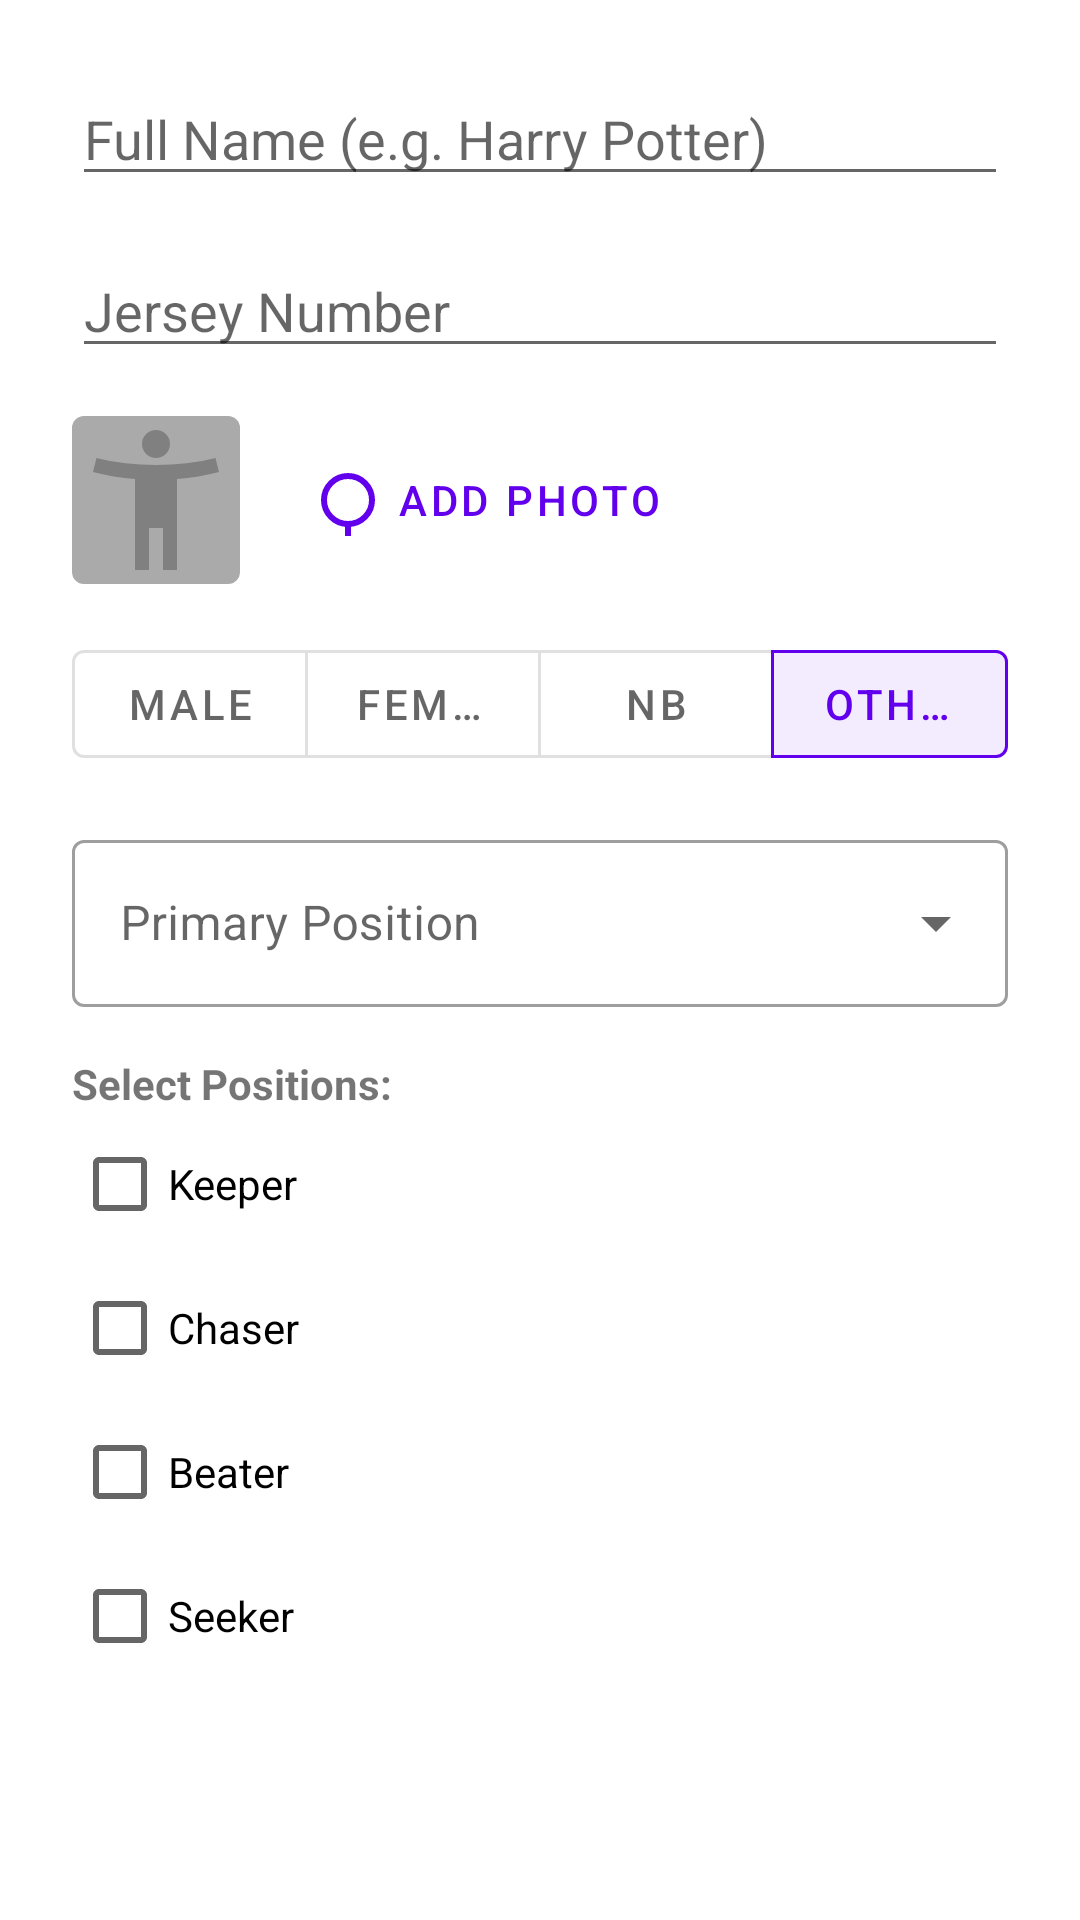

Reconstruct the res/layout file that produces this screen, plus the resources it refers to.
<!-- AndroidManifest.xml: application theme Theme.QuadballSidelineManager -->
<!-- res/layout/dialog_add_player.xml -->
<LinearLayout xmlns:android="http://schemas.android.com/apk/res/android"
    xmlns:app="http://schemas.android.com/apk/res-auto"
    android:layout_width="match_parent"
    android:layout_height="wrap_content"
    android:orientation="vertical"
    android:padding="24dp">

    <EditText
        android:id="@+id/etPlayerName"
        android:layout_width="match_parent"
        android:layout_height="wrap_content"
        android:hint="Full Name (e.g. Harry Potter)"
        android:inputType="textPersonName" />

    <EditText
        android:id="@+id/etPlayerNumber"
        android:layout_width="match_parent"
        android:layout_height="wrap_content"
        android:layout_marginTop="16dp"
        android:hint="Jersey Number"
        android:inputType="number" />

    <LinearLayout
        android:layout_width="match_parent"
        android:layout_height="wrap_content"
        android:layout_marginTop="16dp"
        android:gravity="center_vertical"
        android:orientation="horizontal">

        <com.google.android.material.imageview.ShapeableImageView
            android:id="@+id/ivPlayerPreview"
            android:layout_width="56dp"
            android:layout_height="56dp"
            android:background="@android:color/darker_gray"
            android:scaleType="centerCrop"
            app:shapeAppearanceOverlay="@style/ShapeAppearance.MaterialComponents.SmallComponent"
            app:srcCompat="@drawable/ic_player_placeholder" />

        <com.google.android.material.button.MaterialButton
            android:id="@+id/btnAddPhoto"
            style="@style/Widget.MaterialComponents.Button.TextButton"
            android:layout_width="wrap_content"
            android:layout_height="wrap_content"
            android:layout_marginStart="16dp"
            android:text="Add Photo"
            app:icon="@drawable/ic_hoop" />
    </LinearLayout>

    <com.google.android.material.button.MaterialButtonToggleGroup
        android:id="@+id/toggleGender"
        android:layout_width="match_parent"
        android:layout_height="wrap_content"
        android:layout_marginTop="16dp"
        app:checkedButton="@+id/btnGenderOther"
        app:singleSelection="true">

        <com.google.android.material.button.MaterialButton
            android:id="@+id/btnGenderMale"
            style="@style/Widget.MaterialComponents.Button.OutlinedButton"
            android:layout_width="0dp"
            android:layout_height="wrap_content"
            android:layout_weight="1"
            android:text="Male" />

        <com.google.android.material.button.MaterialButton
            android:id="@+id/btnGenderFemale"
            style="@style/Widget.MaterialComponents.Button.OutlinedButton"
            android:layout_width="0dp"
            android:layout_height="wrap_content"
            android:layout_weight="1"
            android:text="Female" />

        <com.google.android.material.button.MaterialButton
            android:id="@+id/btnGenderNb"
            style="@style/Widget.MaterialComponents.Button.OutlinedButton"
            android:layout_width="0dp"
            android:layout_height="wrap_content"
            android:layout_weight="1"
            android:text="NB" />

        <com.google.android.material.button.MaterialButton
            android:id="@+id/btnGenderOther"
            style="@style/Widget.MaterialComponents.Button.OutlinedButton"
            android:layout_width="0dp"
            android:layout_height="wrap_content"
            android:layout_weight="1"
            android:text="Other" />
    </com.google.android.material.button.MaterialButtonToggleGroup>

    <com.google.android.material.textfield.TextInputLayout
        style="@style/Widget.MaterialComponents.TextInputLayout.OutlinedBox.ExposedDropdownMenu"
        android:layout_width="match_parent"
        android:layout_height="wrap_content"
        android:layout_marginTop="16dp"
        android:hint="Primary Position">

        <com.google.android.material.textfield.MaterialAutoCompleteTextView
            android:id="@+id/spinnerPrimaryPosition"
            android:layout_width="match_parent"
            android:layout_height="wrap_content"
            android:inputType="none" />
    </com.google.android.material.textfield.TextInputLayout>

    <TextView
        android:layout_width="wrap_content"
        android:layout_height="wrap_content"
        android:layout_marginTop="16dp"
        android:text="Select Positions:"
        android:textStyle="bold" />

    <CheckBox android:id="@+id/cbKeeper" android:layout_width="wrap_content" android:layout_height="wrap_content" android:text="Keeper" />
    <CheckBox android:id="@+id/cbChaser" android:layout_width="wrap_content" android:layout_height="wrap_content" android:text="Chaser" />
    <CheckBox android:id="@+id/cbBeater" android:layout_width="wrap_content" android:layout_height="wrap_content" android:text="Beater" />
    <CheckBox android:id="@+id/cbSeeker" android:layout_width="wrap_content" android:layout_height="wrap_content" android:text="Seeker" />

</LinearLayout>
<!-- resources referenced by this layout -->
<resources>
  <!-- drawable ic_hoop (drawable) -->
  <vector xmlns:android="http://schemas.android.com/apk/res/android"
      android:width="24dp"
      android:height="24dp"
      android:viewportWidth="24"
      android:viewportHeight="24">
      <path
          android:pathData="M12,12m-8,0a8,8 0,1 1,16 0a8,8 0,1 1,-16 0"
          android:strokeColor="#FFFFFF"
          android:strokeWidth="2" />
      <path
          android:pathData="M12,20v4"
          android:strokeColor="#FFFFFF"
          android:strokeWidth="2"
          android:strokeLineCap="round" />
  </vector>
  <!-- drawable ic_player_placeholder (drawable) -->
  <vector xmlns:android="http://schemas.android.com/apk/res/android" android:height="24dp" android:tint="#808080" android:viewportHeight="960" android:viewportWidth="960" android:width="24dp">
        
      <path android:fillColor="@android:color/white" android:pathData="M423.5,216.5Q400,193 400,160Q400,127 423.5,103.5Q447,80 480,80Q513,80 536.5,103.5Q560,127 560,160Q560,193 536.5,216.5Q513,240 480,240Q447,240 423.5,216.5ZM360,880L360,360Q300,355 238,345Q176,335 120,320L140,240Q218,261 306,270.5Q394,280 480,280Q566,280 654,270.5Q742,261 820,240L840,320Q784,335 722,345Q660,355 600,360L600,880L520,880L520,640L440,640L440,880L360,880Z"/>
      
  </vector>
  <style name="Theme.QuadballSidelineManager" parent="Theme.MaterialComponents.DayNight.NoActionBar">
      </style>
</resources>
